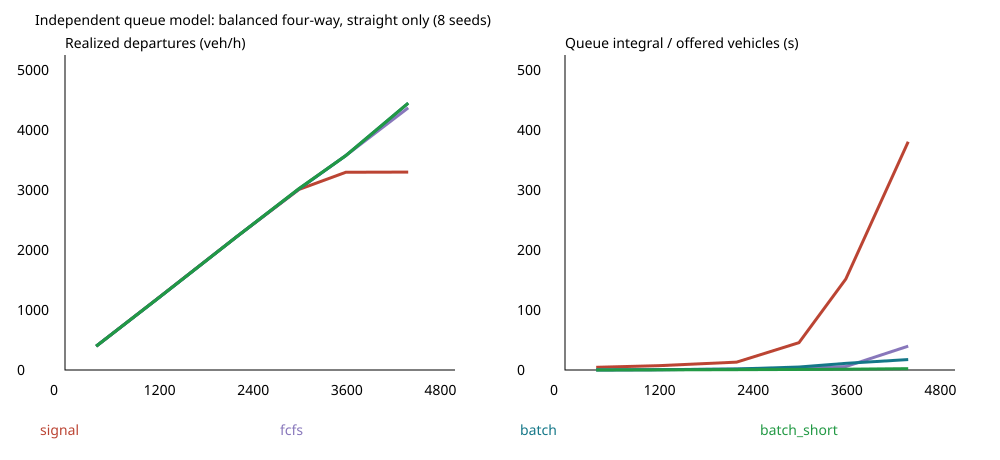

Values plotted in this chart, from the file beside it:
scenario, demand, policy, headway, signal_params, flow, flow_sd, delay, delay_sd, p95, p95_sd, queue_delay, queue_delay_sd, pending, pending_sd, queue_growth, queue_growth_sd
balanced, 400, signal, 2.0, (3.0, 40.0, 2.0), 396.2, 19.05, 4.529, 0.465, 12.27, 0.6715, 4.49, 0.4694, 0.625, 0.9161, 0.0002778, 0.00042
balanced, 400, fcfs, 2.0, (3.0, 40.0, 2.0), 397.2, 19.39, 0.1739, 0.02044, 1.048, 0.1218, 0.1236, 0.01926, 0, 0.0, 0.0, 0.0
balanced, 400, batch, 2.0, (3.0, 40.0, 2.0), 397.2, 19.39, 0.1764, 0.02295, 1.049, 0.1224, 0.1262, 0.02161, 0, 0.0, 0.0, 0.0
balanced, 400, batch_short, 1.0, (3.0, 40.0, 2.0), 397.2, 19.39, 0.1114, 0.02326, 0.5541, 0.2442, 0.06116, 0.02194, 0, 0.0, 0.0, 0.0
balanced, 1200, signal, 2.0, (3.0, 20.0, 1.0), 1205, 52.02, 7.228, 0.2691, 15.75, 0.9077, 7.2, 0.2735, 1.875, 1.885, -0.000625, 0.001128
balanced, 1200, fcfs, 2.0, (3.0, 20.0, 1.0), 1202, 53.21, 0.5215, 0.05992, 2.291, 0.222, 0.4716, 0.06004, 0.25, 0.4629, 0.0001389, 0.0002572
balanced, 1200, batch, 2.0, (3.0, 20.0, 1.0), 1202, 53.21, 0.532, 0.06848, 2.345, 0.2953, 0.482, 0.06877, 0.25, 0.4629, 0.0001389, 0.0002572
balanced, 1200, batch_short, 1.0, (3.0, 20.0, 1.0), 1202, 53.17, 0.2758, 0.03542, 1.247, 0.1521, 0.2255, 0.03518, 0.125, 0.3536, 6.944444444444444e-05, 0.0001964
balanced, 2200, signal, 2.0, (5.0, 40.0, 1.0), 2221, 70.45, 13.11, 0.9847, 31.23, 3.705, 13.11, 0.9635, 7.625, 3.739, -0.0001389, 0.00239
balanced, 2200, fcfs, 2.0, (5.0, 40.0, 1.0), 2220, 69.64, 1.453, 0.1378, 5.098, 0.5242, 1.404, 0.1399, 0.75, 0.8864, -1.3552527156068805e-20, 0.0009391
balanced, 2200, batch, 2.0, (5.0, 40.0, 1.0), 2220, 69.74, 1.762, 0.2912, 6.735, 1.173, 1.715, 0.2941, 0.875, 1.126, 1.3552527156068805e-20, 0.001188
balanced, 2200, batch_short, 1.0, (5.0, 40.0, 1.0), 2220, 69.33, 0.5977, 0.04723, 2.18, 0.1244, 0.5477, 0.04775, 0.375, 0.5175, 0.0001389, 0.0003928
balanced, 3000, signal, 2.0, (3.0, 40.0, 1.0), 3010, 49.58, 45.4, 4.428, 104.3, 16.68, 45.6, 4.406, 41.62, 19.13, 0.004444, 0.01379
balanced, 3000, fcfs, 2.0, (3.0, 40.0, 1.0), 3020, 56.54, 2.965, 0.3656, 8.589, 1.493, 2.923, 0.3649, 5, 4.276, 0.001597, 0.00287
balanced, 3000, batch, 2.0, (3.0, 40.0, 1.0), 3017, 49.41, 4.989, 0.6986, 16.07, 2.688, 4.956, 0.7027, 7.25, 5.092, 0.002361, 0.003742
balanced, 3000, batch_short, 1.0, (3.0, 40.0, 1.0), 3024, 60.75, 0.9486, 0.05196, 3.024, 0.1911, 0.9003, 0.05227, 1.375, 2.264, 0.0002778, 0.001111
balanced, 3600, signal, 2.0, (8.0, 60.0, 1.0), 3296, 11.73, 152.4, 10.92, 281.1, 40.94, 151.6, 9.937, 229, 36.04, 0.07792, 0.02361
balanced, 3600, fcfs, 2.0, (8.0, 60.0, 1.0), 3574, 76.85, 5.76, 0.7851, 16.21, 2.668, 5.732, 0.7861, 7, 6.481, 0.0005556, 0.005508
balanced, 3600, batch, 2.0, (8.0, 60.0, 1.0), 3574, 74.91, 11.1, 0.7956, 23.12, 0.731, 11.08, 0.8043, 12.12, 6.034, 0.0007639, 0.005177
balanced, 3600, batch_short, 1.0, (8.0, 60.0, 1.0), 3573, 87.55, 1.39, 0.1461, 4.209, 0.4912, 1.342, 0.1447, 2.125, 2.949, 0.0009028, 0.001755
balanced, 4400, signal, 2.0, (3.0, 60.0, 1.0), 3298, 7.071, 402.5, 25.09, 622.1, 47.46, 380.4, 24, 753.4, 41.56, 0.3177, 0.02393
balanced, 4400, fcfs, 2.0, (3.0, 60.0, 1.0), 4369, 59.72, 39.69, 12.44, 82.05, 28.51, 39.78, 12.38, 65.12, 25.88, 0.02028, 0.01872
balanced, 4400, batch, 2.0, (3.0, 60.0, 1.0), 4447, 77.78, 17.4, 0.7652, 32.57, 3.372, 17.42, 0.7454, 20.62, 5.263, -0.001319, 0.004005
balanced, 4400, batch_short, 1.0, (3.0, 60.0, 1.0), 4448, 79.22, 2.259, 0.07433, 6.518, 0.435, 2.214, 0.07371, 1.875, 1.458, -0.001597, 0.001793
arterial, 400, signal, 2.0, (3.0, 40.0, 2.0), 383.8, 12.26, 3.226, 0.4202, 11.54, 1.007, 3.187, 0.4156, 0.375, 0.744, -6.944444444444444e-05, 0.000356
arterial, 400, fcfs, 2.0, (3.0, 40.0, 2.0), 383.5, 11.8, 0.1701, 0.037, 1.015, 0.3641, 0.1201, 0.03763, 0, 0.0, 0.0, 0.0
arterial, 400, batch, 2.0, (3.0, 40.0, 2.0), 383.5, 11.8, 0.1689, 0.03511, 1.002, 0.3447, 0.1189, 0.03572, 0, 0.0, 0.0, 0.0
arterial, 400, batch_short, 1.0, (3.0, 40.0, 2.0), 383.5, 11.8, 0.1056, 0.01916, 0.4324, 0.242, 0.05564, 0.01953, 0, 0.0, 0.0, 0.0
arterial, 1200, signal, 2.0, (3.0, 40.0, 1.0), 1210, 49.63, 6.036, 0.4124, 14.62, 0.7667, 6.016, 0.4072, 2.375, 2.446, -6.94444444444444e-05, 0.002088
arterial, 1200, fcfs, 2.0, (3.0, 40.0, 1.0), 1210, 47.79, 0.5796, 0.05196, 2.532, 0.2542, 0.5305, 0.05237, 0.25, 0.4629, -6.944444444444444e-05, 0.0005506
arterial, 1200, batch, 2.0, (3.0, 40.0, 1.0), 1210, 47.79, 0.5729, 0.05631, 2.488, 0.2667, 0.5237, 0.05643, 0.25, 0.4629, -6.944444444444444e-05, 0.0005506
arterial, 1200, batch_short, 1.0, (3.0, 40.0, 1.0), 1210, 48.28, 0.249, 0.02803, 1.154, 0.1261, 0.1991, 0.02937, 0.125, 0.3536, -6.944444444444444e-05, 0.0004636
arterial, 2200, signal, 2.0, (5.0, 60.0, 1.0), 2211, 81.86, 10.79, 0.7001, 26.73, 2.608, 10.8, 0.6814, 8.625, 3.962, 0.001042, 0.002976
arterial, 2200, fcfs, 2.0, (5.0, 60.0, 1.0), 2213, 82.12, 1.555, 0.1999, 5.548, 0.7803, 1.507, 0.1993, 1.25, 2.188, 0.0003472, 0.001483
arterial, 2200, batch, 2.0, (5.0, 60.0, 1.0), 2214, 82.65, 1.66, 0.2127, 6.241, 0.8673, 1.613, 0.2112, 1.125, 2.1, 0.0002778, 0.001424
arterial, 2200, batch_short, 1.0, (5.0, 60.0, 1.0), 2215, 83.77, 0.5064, 0.04492, 2.016, 0.1301, 0.4563, 0.04456, 0.25, 0.7071, -6.944444444444444e-05, 0.0005506
arterial, 3000, signal, 2.0, (3.0, 60.0, 1.0), 2994, 41.19, 37.72, 16.27, 78.87, 29.42, 37.63, 15.77, 37.62, 19.44, 0.008611, 0.0122
arterial, 3000, fcfs, 2.0, (3.0, 60.0, 1.0), 3025, 78.07, 3.619, 0.5789, 10.49, 1.66, 3.571, 0.5776, 2.125, 1.126, 0.0, 0.0007274
arterial, 3000, batch, 2.0, (3.0, 60.0, 1.0), 3022, 78.21, 4.239, 0.8161, 14.11, 3.104, 4.196, 0.8182, 3.625, 4.138, 0.000625, 0.00198
arterial, 3000, batch_short, 1.0, (3.0, 60.0, 1.0), 3025, 79.47, 0.775, 0.0715, 2.677, 0.2627, 0.7254, 0.07121, 0.75, 1.035, 0.0, 0.001029
arterial, 3600, signal, 2.0, (3.0, 60.0, 1.0), 3072, 27.25, 224.5, 40.75, 447.3, 56.48, 227.3, 37.97, 358, 38.9, 0.1489, 0.01889
arterial, 3600, fcfs, 2.0, (3.0, 60.0, 1.0), 3615, 58.29, 8.881, 1.431, 25.42, 5.477, 8.859, 1.427, 7, 4.472, -0.001736, 0.004449
arterial, 3600, batch, 2.0, (3.0, 60.0, 1.0), 3614, 57.96, 12.12, 1.955, 30.87, 5.85, 12.11, 1.94, 10.5, 6.347, -0.001458, 0.004933
arterial, 3600, batch_short, 1.0, (3.0, 60.0, 1.0), 3608, 64.37, 1.14, 0.1008, 3.722, 0.2928, 1.091, 0.1013, 1.75, 1.389, 0.0002778, 0.0005939
arterial, 4400, signal, 2.0, (3.0, 60.0, 1.0), 3091, 22.95, 423.5, 19.99, 845.9, 23.15, 445.4, 17.41, 879.9, 37.68, 0.3674, 0.02097
arterial, 4400, fcfs, 2.0, (3.0, 60.0, 1.0), 4115, 31.4, 111.5, 14.19, 198.1, 20.04, 110.7, 13.36, 211, 29.81, 0.08285, 0.01926
arterial, 4400, batch, 2.0, (3.0, 60.0, 1.0), 4168, 31.82, 94.87, 12.74, 198.9, 23.39, 95.56, 12.05, 179.4, 23.74, 0.06806, 0.01664
arterial, 4400, batch_short, 1.0, (3.0, 60.0, 1.0), 4411, 87.16, 1.804, 0.1674, 5.763, 0.5649, 1.755, 0.1672, 2.5, 3.295, 0.000625, 0.00242
